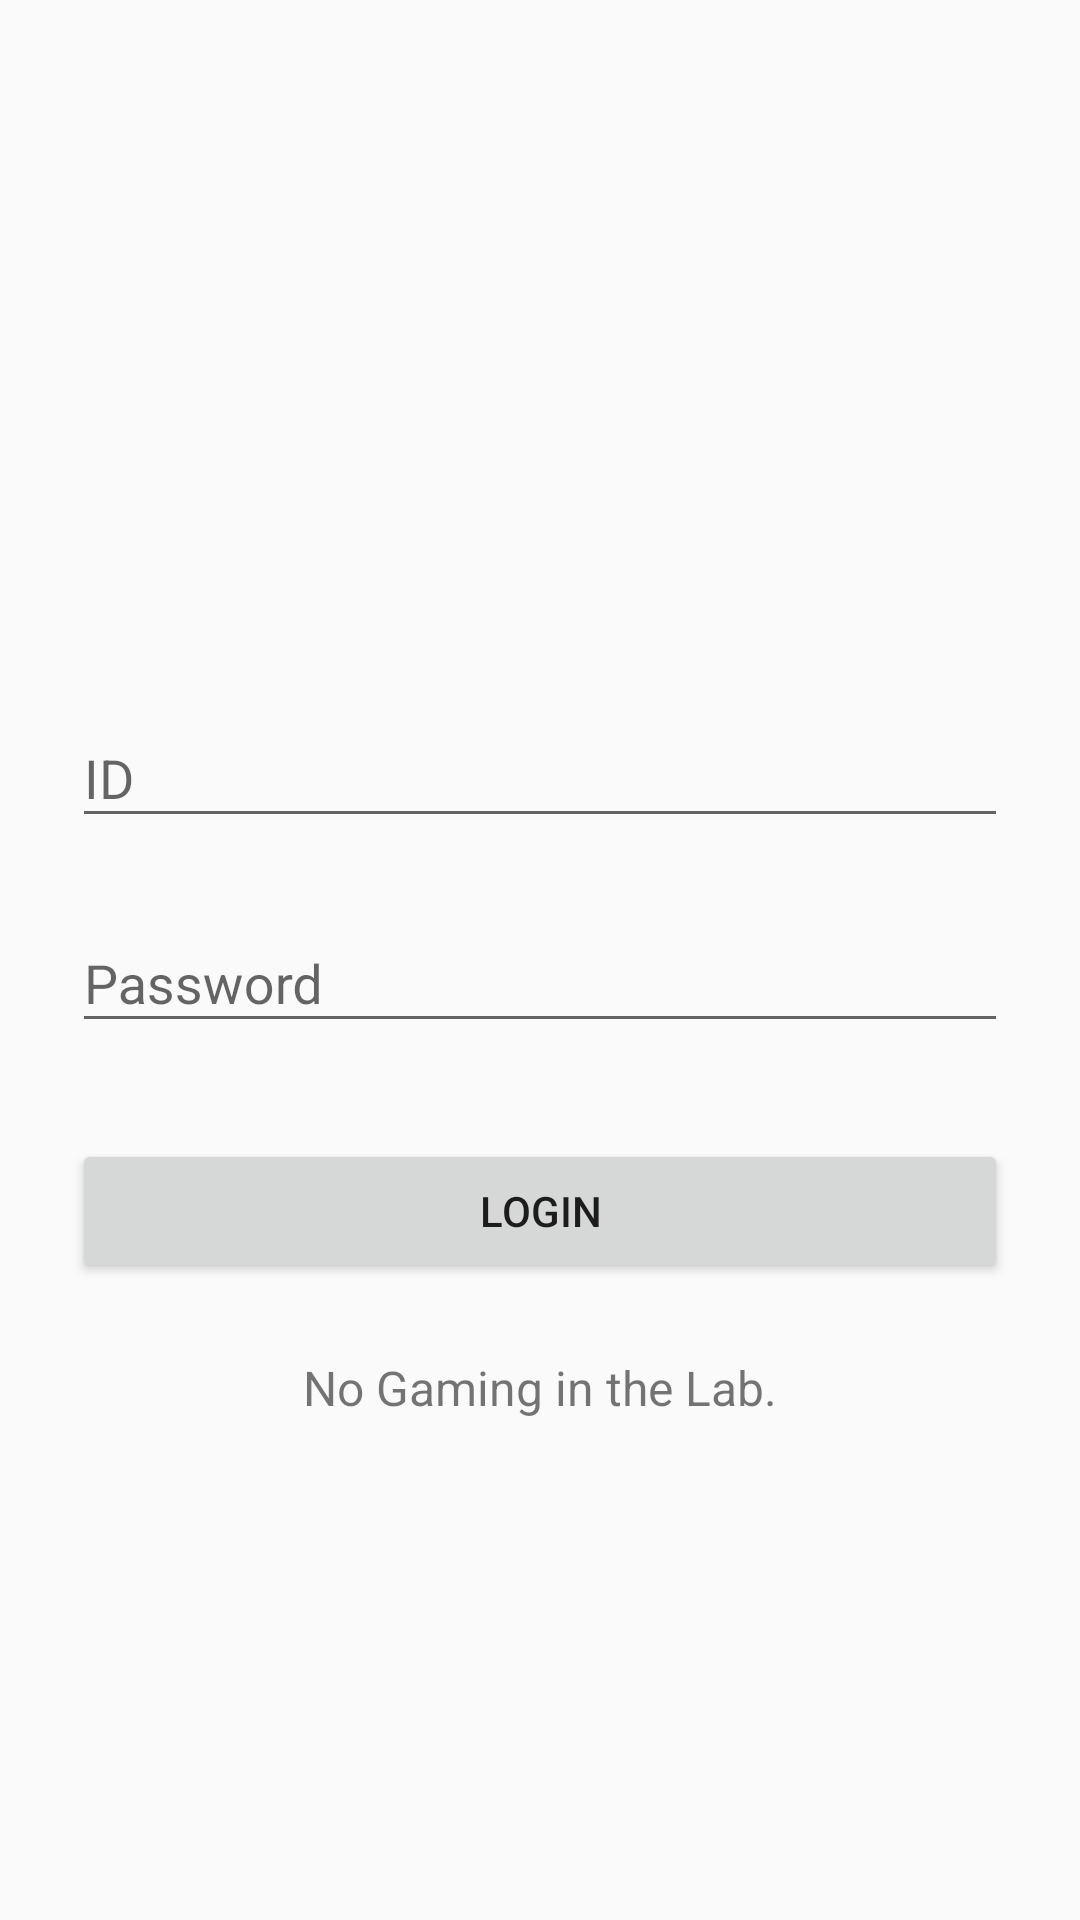

Write the Android layout XML for this screen, with the resource values it uses.
<!-- AndroidManifest.xml: application theme AppTheme -->
<!-- res/layout/login_fragment.xml -->
<?xml version="1.0" encoding="utf-8"?>
<ScrollView xmlns:android="http://schemas.android.com/apk/res/android"
    android:layout_width="fill_parent"
    android:layout_height="fill_parent"
    android:fitsSystemWindows="true">
    <LinearLayout
        android:orientation="vertical"
        android:layout_width="match_parent"
        android:layout_height="wrap_content"
        android:paddingTop="56dp"
        android:paddingLeft="24dp"
        android:paddingRight="24dp"
        >

        <ImageView
            android:layout_width="wrap_content"
            android:layout_height="72dp"
            android:layout_marginBottom="24dp"
            android:layout_gravity="center_horizontal" />

        
        <ProgressBar
            android:layout_width="match_parent"
            android:layout_height="wrap_content"
            android:id="@+id/progressBar"
            android:layout_gravity="center_horizontal"
            android:visibility="invisible"/>
        <TextView
            android:layout_width="match_parent"
            android:layout_height="wrap_content"
            android:text="Fetching Data"
            android:visibility="invisible"
            android:id="@+id/info"
            android:gravity="center_horizontal" />

        <android.support.design.widget.TextInputLayout
            android:layout_width="match_parent"
            android:layout_height="wrap_content"
            android:layout_marginTop="8dp"
            android:layout_marginBottom="8dp">
            <EditText android:id="@+id/input_id"
                android:layout_width="match_parent"
                android:layout_height="wrap_content"
                android:inputType="text"
                android:hint="ID" />
        </android.support.design.widget.TextInputLayout>

        
        <android.support.design.widget.TextInputLayout
            android:layout_width="match_parent"
            android:layout_height="wrap_content"
            android:layout_marginTop="8dp"
            android:layout_marginBottom="8dp">
            <EditText android:id="@+id/input_password"
                android:layout_width="match_parent"
                android:layout_height="wrap_content"
                android:inputType="textPassword"
                android:hint="Password" />
        </android.support.design.widget.TextInputLayout>

        <Button
            android:id="@+id/btn_login"
            android:layout_width="fill_parent"
            android:layout_height="wrap_content"
            android:layout_marginTop="24dp"
            android:layout_marginBottom="24dp"
            android:padding="12dp"
            android:text="Login"/>

        <TextView android:id="@+id/link_signup"
            android:layout_width="fill_parent"
            android:layout_height="wrap_content"
            android:layout_marginBottom="24dp"
            android:text="No Gaming in the Lab."
            android:gravity="center"
            android:textSize="16dip"/>


    </LinearLayout>
</ScrollView>
<!-- resources referenced by this layout -->
<resources>
  <style name="AppTheme" parent="Theme.AppCompat.Light.DarkActionBar">
          
          <item name="colorPrimary">@color/colorPrimary</item>
          <item name="colorPrimaryDark">@color/colorPrimaryDark</item>
          <item name="colorAccent">@color/event_color_02</item>
  
      </style>
  <color name="colorPrimary">#3F51B5</color>
  <color name="colorPrimaryDark">#303F9F</color>
  <color name="event_color_02">#f57f68</color>
</resources>
